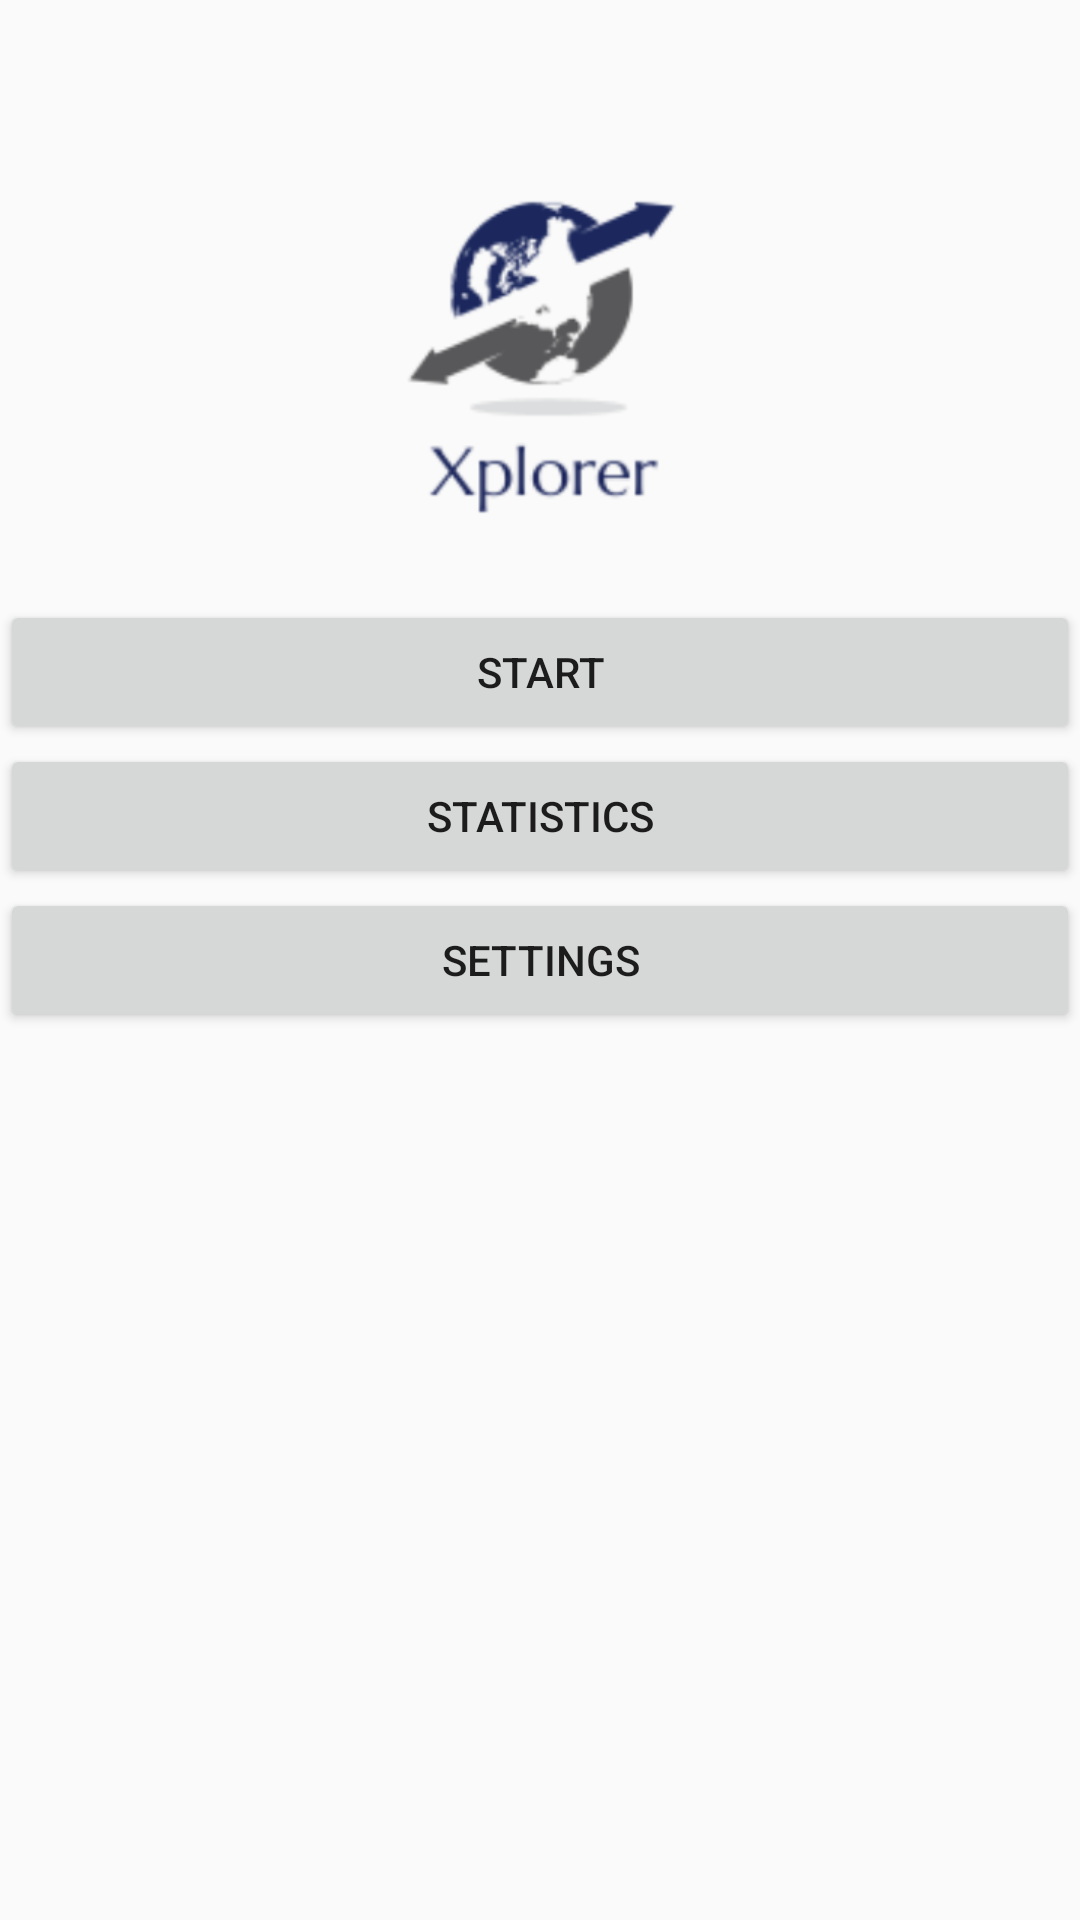

Here is an Android app screen rendered from its layout file. Give the layout XML and the strings, colors and styles it references.
<!-- AndroidManifest.xml: application theme AppTheme -->
<!-- res/layout/activity_main_menu.xml -->
<?xml version="1.0" encoding="utf-8"?>
<RelativeLayout xmlns:android="http://schemas.android.com/apk/res/android"
    xmlns:tools="http://schemas.android.com/tools"
    android:layout_width="match_parent"
    android:layout_height="match_parent"
    tools:context=".MainMenuActivity"
    android:orientation="vertical">

    
    <ImageView
        android:layout_width="94dp"
        android:layout_height="108dp"
        android:id="@+id/appTitle"
        android:layout_marginTop="65dp"
        android:src="@drawable/logo_xplorer"
        android:layout_alignParentTop="true"
        android:layout_centerHorizontal="true" />

    <LinearLayout
        android:orientation="vertical"
        android:layout_width="match_parent"
        android:layout_height="match_parent"
        android:layout_alignParentTop="true"
        android:layout_centerHorizontal="true"
        android:layout_marginTop="200dp">

        <Button
            android:layout_width="match_parent"
            android:layout_height="wrap_content"
            android:text="@string/startup_screen_start"
            android:id="@+id/buttonStart"
            android:onClick="onStartClick"/>

        <Button
            android:layout_width="match_parent"
            android:layout_height="wrap_content"
            android:text="@string/startup_screen_statistics"
            android:id="@+id/buttonStatistics"
            android:onClick="onStatisticsClick"/>

        <Button
            android:layout_width="match_parent"
            android:layout_height="wrap_content"
            android:text="@string/startup_screen_settings"
            android:id="@+id/buttonSettings"
            android:onClick="onSettingsClick"/>
    </LinearLayout>
</RelativeLayout>
<!-- resources referenced by this layout -->
<resources>
  <!-- drawable logo_xplorer: png bitmap (drawable, 28388 bytes) -->
  <string name="app_name">Xplorer</string>
  <string name="startup_screen_settings">Settings</string>
  <string name="startup_screen_start">Start</string>
  <string name="startup_screen_statistics">Statistics</string>
  <style name="AppTheme" parent="Theme.AppCompat.Light.DarkActionBar">
          
          <item name="colorPrimary">@color/colorPrimary</item>
          <item name="colorPrimaryDark">@color/colorPrimaryDark</item>
          <item name="colorAccent">@color/colorAccent</item>
      </style>
  <color name="colorPrimary">#3F51B5</color>
  <color name="colorPrimaryDark">#303F9F</color>
  <color name="colorAccent">#FF4081</color>
</resources>
